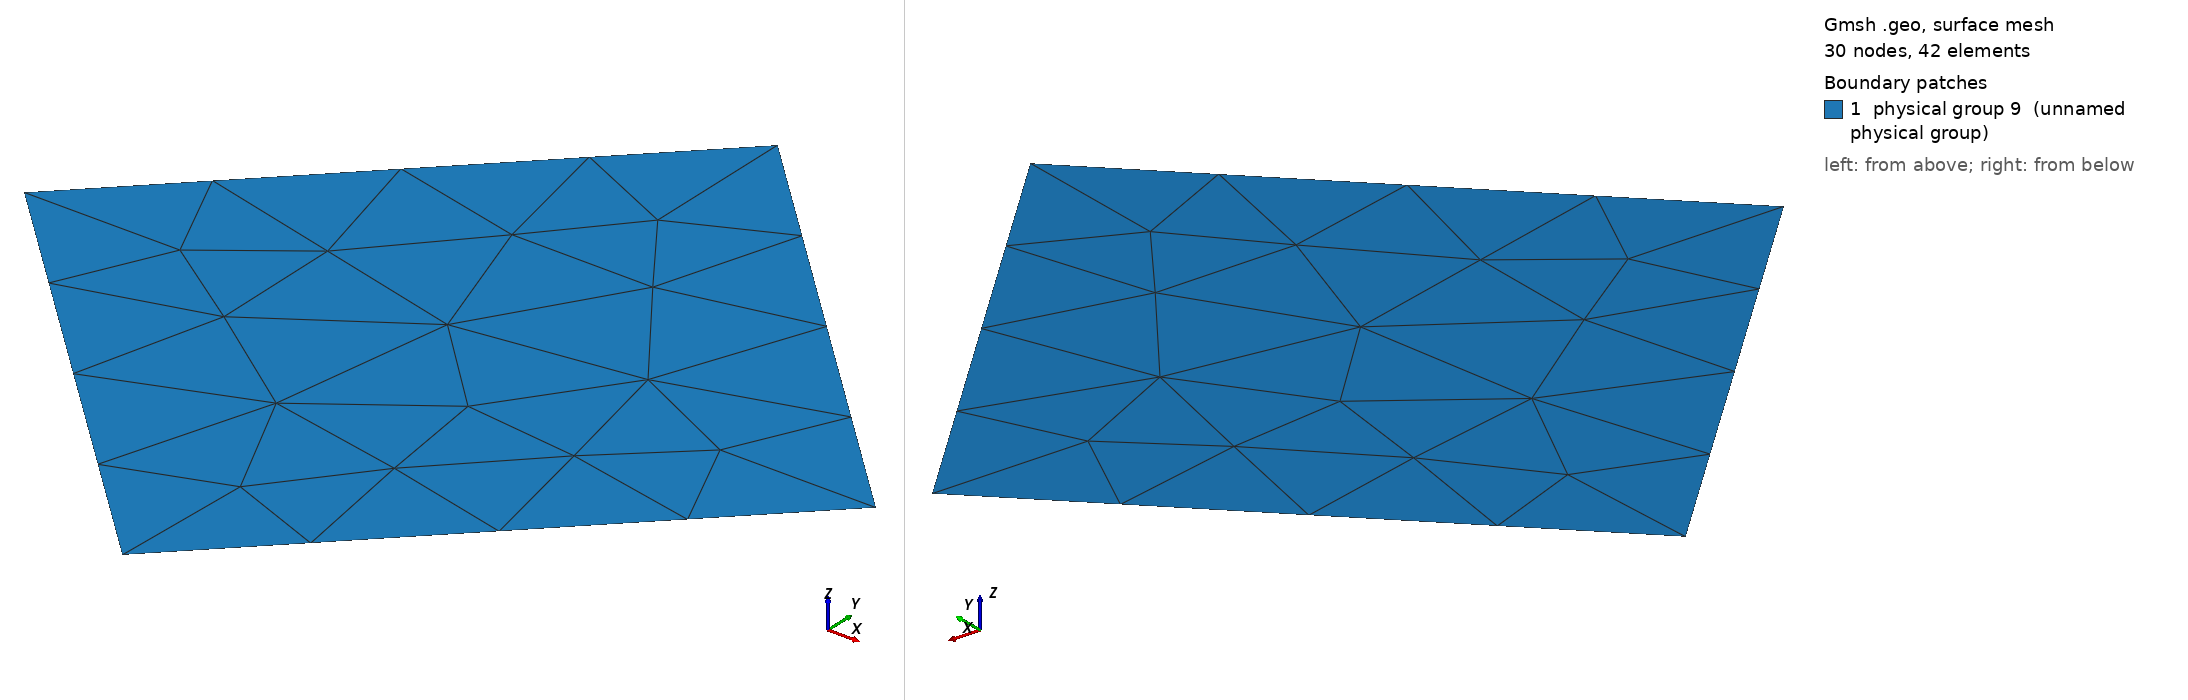

Gmsh geometry script, surface-meshed: 30 nodes, 42 surface elements. Boundary patches (legend numbers): 1 physical group 9 (unnamed physical group). Left view from above one corner, right view from below the opposite corner. Legend entries are the model's physical surfaces. The drawing asked Gmsh for element sizes between 1% and 20% of the model's largest extent; the script's own settings can give other sizes.

=== BenchTwophase15_3.geo (drawn) ===
cl1 = 1;
Point(1) = {0, -0.7071, 0, cl1};
Point(2) = {0.7071, 0, 0, cl1};
Point(3) = {0, 0.7071, 0, cl1};
Point(4) = {-0.7071, 0, 0, cl1};
Line(1) = {1, 2};
Line(2) = {2, 3};
Line(3) = {3, 4};
Line(4) = {4, 1};
Line Loop(6) = {1, 2, 3, 4};
Plane Surface(6) = {6};
Physical Point(7) = {1, 2, 3, 4};
Physical Line(8) = {1, 2, 3, 4};
Physical Surface(9) = {6};
